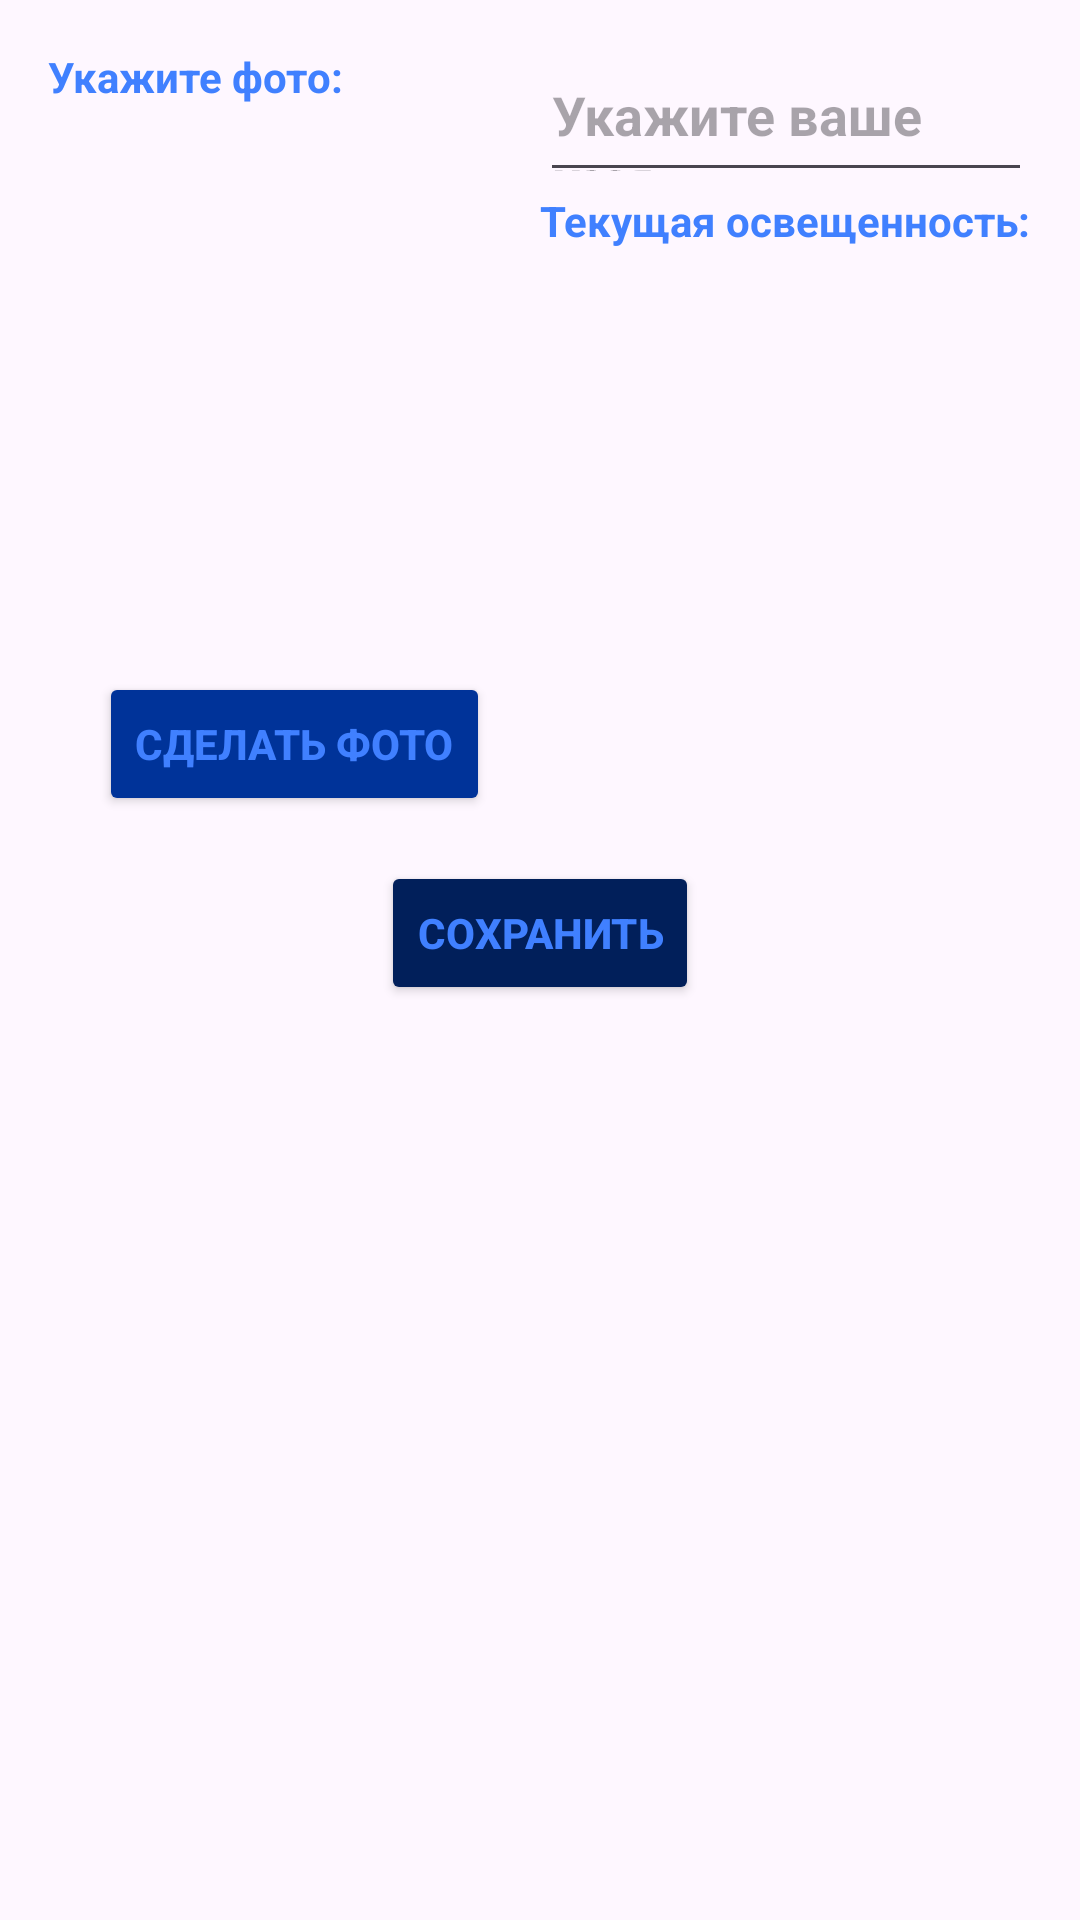

Write the Android layout XML for this screen, with the resource values it uses.
<!-- AndroidManifest.xml: application theme Base.Theme.BaseProject -->
<!-- res/layout/activity_settings.xml -->
<?xml version="1.0" encoding="utf-8"?>
<androidx.constraintlayout.widget.ConstraintLayout xmlns:android="http://schemas.android.com/apk/res/android"
    xmlns:app="http://schemas.android.com/apk/res-auto"
    xmlns:tools="http://schemas.android.com/tools"
    android:layout_width="match_parent"
    android:layout_height="match_parent"
    tools:context=".SettingsActivity">

    <androidx.constraintlayout.widget.ConstraintLayout
        android:id="@+id/first_constraint_layout"
        android:layout_width="0dp"
        android:layout_height="0dp"
        app:layout_constraintEnd_toStartOf="@id/second_constraint_layout"
        app:layout_constraintHeight_percent="0.4"
        app:layout_constraintStart_toStartOf="parent"
        app:layout_constraintTop_toTopOf="parent"
        android:layout_marginStart="16dp"
        android:layout_marginTop="16dp">

        <TextView
            android:id="@+id/textView1"
            android:layout_width="wrap_content"
            android:layout_height="wrap_content"
            android:text="@string/settingsActivity.textView1"
            app:layout_constraintStart_toStartOf="parent"
            app:layout_constraintTop_toTopOf="parent" />
        <ImageView
            android:id="@+id/imageView"
            android:layout_width="0dp"
            android:layout_height="0dp"
            android:layout_marginEnd="10dp"
            android:src="@drawable/pfp1"
            app:layout_constraintStart_toStartOf="parent"
            app:layout_constraintTop_toBottomOf="@id/textView1"
            app:layout_constraintEnd_toEndOf="parent"
            app:layout_constraintBottom_toTopOf="@id/takePhoto"
            android:contentDescription="@string/logo" />
        <Button
            android:id="@+id/takePhoto"
            android:layout_width="wrap_content"
            android:layout_height="wrap_content"
            android:text="@string/settingsActivity.takePhoto"
            android:textSize="14sp"
            app:layout_constraintBottom_toBottomOf="parent"
            app:layout_constraintStart_toStartOf="parent"
            app:layout_constraintEnd_toEndOf="parent"
            app:backgroundTint="@color/colorPrimary"/>

    </androidx.constraintlayout.widget.ConstraintLayout>

    <androidx.constraintlayout.widget.ConstraintLayout
        android:id="@+id/second_constraint_layout"
        android:layout_width="0dp"
        android:layout_height="0dp"
        android:layout_marginTop="16dp"
        android:layout_marginEnd="16dp"
        app:layout_constraintEnd_toEndOf="parent"
        app:layout_constraintHeight_percent="0.4"
        app:layout_constraintStart_toEndOf="@id/first_constraint_layout"
        app:layout_constraintTop_toTopOf="parent">

        <com.google.android.material.textfield.TextInputEditText
            android:id="@+id/name"
            android:layout_width="match_parent"
            android:layout_height="48dp"
            app:layout_constraintStart_toStartOf="parent"
            app:layout_constraintEnd_toEndOf="parent"
            app:layout_constraintTop_toTopOf="parent"
            android:hint="@string/settingsActivity.setName" />
        <TextView
            android:id="@+id/textView2"
            android:layout_width="wrap_content"
            android:layout_height="wrap_content"
            android:text="@string/settingsActivity.lightLevel"
            app:layout_constraintStart_toStartOf="parent"
            app:layout_constraintTop_toBottomOf="@id/name" />
        <TextView
            android:id="@+id/textView3"
            android:layout_width="wrap_content"
            android:layout_height="wrap_content"
            app:layout_constraintStart_toStartOf="parent"
            app:layout_constraintTop_toBottomOf="@id/textView2" />
    </androidx.constraintlayout.widget.ConstraintLayout>

    <Button
        android:id="@+id/save"
        android:layout_width="wrap_content"
        android:layout_height="wrap_content"
        android:layout_marginTop="15dp"
        android:text="@string/settingsActivity.save"
        android:textSize="14sp"
        app:layout_constraintTop_toBottomOf="@id/first_constraint_layout"
        app:layout_constraintEnd_toEndOf="parent"
        app:layout_constraintStart_toStartOf="parent"
        app:backgroundTint="@color/colorPrimaryVariant"/>

</androidx.constraintlayout.widget.ConstraintLayout>
<!-- resources referenced by this layout -->
<resources>
  <color name="colorPrimary">#003399</color>
  <color name="colorPrimaryVariant">#011F5A</color>
  <string name="logo">HSE logo</string>
  <string name="settingsActivity.lightLevel">Текущая освещенность:</string>
  <string name="settingsActivity.save">СОХРАНИТЬ</string>
  <string name="settingsActivity.setName">Укажите ваше имя</string>
  <string name="settingsActivity.takePhoto">СДЕЛАТЬ ФОТО</string>
  <string name="settingsActivity.textView1">Укажите фото:</string>
  <style name="Base.Theme.BaseProject" parent="Theme.Material3.DayNight.NoActionBar">
          
          
          <item name="colorPrimary">@color/colorPrimary</item>
          <item name="colorPrimaryVariant">@color/colorPrimaryVariant</item>
  
          
          <item name="colorSecondary">@color/colorSecondary</item>
          <item name="colorSecondaryVariant">@color/colorSecondaryVariant</item>
          <item name="android:textColor">@color/colorSecondary</item>
          <item name="android:textStyle">bold</item>
      </style>
  <color name="colorSecondary">#4080ff</color>
  <color name="colorSecondaryVariant">#0C5DFD</color>
</resources>
